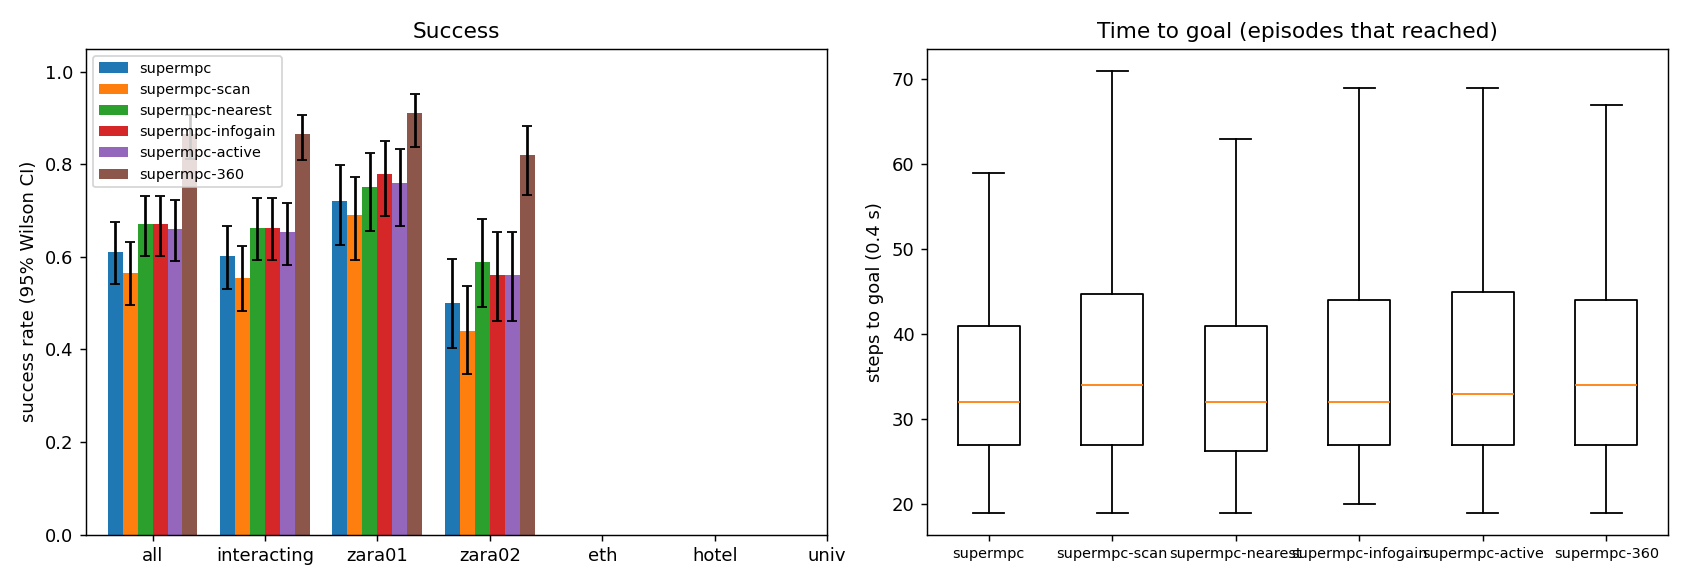

Source data for this figure (header and first rows):
scene, episode, frame, start_x, start_y, goal_x, goal_y, path_peds, surge, planner, success, reached, collisions, coll_tracked, coll_untracked, coll_stopped, steps, min_clearance, coverage, solve_ms, failures, slack_steps, unseen_slack_steps, coll_spawn
zara01, 0, 4981, -7.0, 13, 5.0, 13, 10, 0, supermpc, 1, 1, 0, 0, 0, 0, 25, 4.558, nan, 25.82, 0, 0, 5, 0
zara01, 0, 4981, -7.0, 13, 5.0, 13, 10, 0, supermpc-scan, 1, 1, 0, 0, 0, 0, 25, 4.536, nan, 26.94, 0, 0, 8, 0
zara01, 0, 4981, -7.0, 13, 5.0, 13, 10, 0, supermpc-360, 1, 1, 0, 0, 0, 0, 25, 4.584, nan, 25.6, 0, 0, 7, 0
zara01, 0, 4981, -7.0, 13, 5.0, 13, 10, 0, supermpc-nearest, 1, 1, 0, 0, 0, 0, 25, 4.558, nan, 26.7, 0, 0, 5, 0
zara01, 1, 4961, 5.0, 10.17, -7.0, 10.17, 6, 0, supermpc, 1, 1, 0, 0, 0, 0, 25, 0.8555, 0.3333, 30.03, 0, 0, 3, 0
zara01, 1, 4961, 5.0, 10.17, -7.0, 10.17, 6, 0, supermpc-scan, 1, 1, 0, 0, 0, 0, 28, 0.5545, 0.381, 32.62, 0, 0, 8, 0
zara01, 2, 5951, 5.0, 10.42, -7.0, 10.42, 9, 0, supermpc, 0, 1, 1, 0, 1, 0, 24, -0.3095, 0.5392, 40.2, 0, 0, 8, 0
zara01, 2, 5951, 5.0, 10.42, -7.0, 10.42, 9, 0, supermpc-nearest, 1, 1, 0, 0, 0, 0, 21, 0.08419, 0.7333, 38.11, 0, 0, 2, 0
zara01, 2, 5951, 5.0, 10.42, -7.0, 10.42, 9, 0, supermpc-scan, 1, 1, 0, 0, 0, 0, 21, 0.2466, 0.6333, 43.42, 0, 0, 2, 0
zara01, 0, 4981, -7.0, 13, 5.0, 13, 10, 0, supermpc-infogain, 1, 1, 0, 0, 0, 0, 25, 4.57, nan, 68.05, 0, 0, 8, 0
zara01, 3, 7851, -7.0, 15.69, 5.0, 15.69, 5, 0, supermpc, 1, 1, 0, 0, 0, 0, 24, 1.988, 0.4118, 32.5, 0, 0, 4, 0
zara01, 0, 4981, -7.0, 13, 5.0, 13, 10, 0, supermpc-active, 1, 1, 0, 0, 0, 0, 25, 4.561, nan, 74.67, 0, 0, 6, 0
zara01, 3, 7851, -7.0, 15.69, 5.0, 15.69, 5, 0, supermpc-scan, 1, 1, 0, 0, 0, 0, 24, 2.114, 0.5625, 34.94, 0, 0, 4, 0
zara01, 2, 5951, 5.0, 10.42, -7.0, 10.42, 9, 0, supermpc-360, 1, 1, 0, 0, 0, 0, 25, 0.5717, 1.0, 52.35, 0, 1, 3, 0
zara01, 1, 4961, 5.0, 10.17, -7.0, 10.17, 6, 0, supermpc-active, 1, 1, 0, 0, 0, 0, 25, 0.8183, 0.6667, 79.77, 0, 3, 4, 0
zara01, 1, 4961, 5.0, 10.17, -7.0, 10.17, 6, 0, supermpc-360, 1, 1, 0, 0, 0, 0, 47, 0.06276, 0.9805, 46.22, 0, 11, 7, 0
zara01, 1, 4961, 5.0, 10.17, -7.0, 10.17, 6, 0, supermpc-infogain, 1, 1, 0, 0, 0, 0, 25, 0.817, 0.6111, 107.5, 0, 0, 4, 0
zara01, 3, 7851, -7.0, 15.69, 5.0, 15.69, 5, 0, supermpc-nearest, 1, 1, 0, 0, 0, 0, 24, 1.88, 0.4118, 35.37, 0, 0, 11, 0
zara01, 3, 7851, -7.0, 15.69, 5.0, 15.69, 5, 0, supermpc-360, 1, 1, 0, 0, 0, 0, 23, 2.022, 1.0, 31.96, 0, 0, 4, 0
zara01, 4, 7631, -7.0, 13.07, 5.0, 13.07, 6, 0, supermpc-nearest, 1, 1, 0, 0, 0, 0, 30, 1.257, 0.4917, 33.5, 0, 0, 10, 0
zara01, 2, 5951, 5.0, 10.42, -7.0, 10.42, 9, 0, supermpc-infogain, 1, 1, 0, 0, 0, 0, 25, 0.05516, 0.7167, 105.7, 0, 6, 6, 0
zara01, 4, 7631, -7.0, 13.07, 5.0, 13.07, 6, 0, supermpc-360, 1, 1, 0, 0, 0, 0, 29, 1.323, 0.8083, 31.2, 0, 0, 6, 0
zara01, 3, 7851, -7.0, 15.69, 5.0, 15.69, 5, 0, supermpc-infogain, 1, 1, 0, 0, 0, 0, 23, 2.047, 0.4375, 68.26, 0, 0, 4, 0
zara01, 5, 5831, 5.0, 11.65, -7.0, 11.65, 7, 0, supermpc, 0, 1, 1, 0, 1, 0, 27, -0.3959, 0.1389, 37.69, 0, 6, 16, 0
zara01, 1, 4961, 5.0, 10.17, -7.0, 10.17, 6, 0, supermpc-nearest, 0, 1, 3, 2, 1, 0, 71, -0.3604, 0.7349, 67.63, 0, 23, 41, 0
zara01, 4, 7631, -7.0, 13.07, 5.0, 13.07, 6, 0, supermpc-scan, 0, 1, 3, 3, 1, 0, 58, -0.1465, 0.2917, 36.36, 0, 4, 37, 0
zara01, 3, 7851, -7.0, 15.69, 5.0, 15.69, 5, 0, supermpc-active, 1, 1, 0, 0, 0, 0, 23, 2.08, 0.4375, 89.77, 0, 0, 5, 0
zara01, 5, 5831, 5.0, 11.65, -7.0, 11.65, 7, 0, supermpc-scan, 1, 1, 0, 0, 0, 0, 34, 0.003413, 0.25, 52.53, 0, 1, 12, 0
zara01, 5, 5831, 5.0, 11.65, -7.0, 11.65, 7, 0, supermpc-nearest, 0, 1, 2, 2, 0, 0, 28, -0.1798, 0.4474, 38.6, 0, 10, 11, 0
zara01, 4, 7631, -7.0, 13.07, 5.0, 13.07, 6, 0, supermpc-active, 1, 1, 0, 0, 0, 0, 29, 1.231, 0.225, 72.22, 0, 0, 7, 0
zara01, 6, 5751, -7.0, 14.02, 5.0, 14.02, 5, 0, supermpc, 1, 1, 0, 0, 0, 0, 23, 0.6754, 0.0, 27.66, 0, 0, 4, 0
zara01, 4, 7631, -7.0, 13.07, 5.0, 13.07, 6, 0, supermpc-infogain, 1, 1, 0, 0, 0, 0, 29, 1.197, 0.225, 77.98, 0, 0, 6, 0
zara01, 6, 5751, -7.0, 14.02, 5.0, 14.02, 5, 0, supermpc-nearest, 1, 1, 0, 0, 0, 0, 23, 0.6754, 0.0, 26.78, 0, 0, 4, 0
zara01, 6, 5751, -7.0, 14.02, 5.0, 14.02, 5, 0, supermpc-scan, 1, 1, 0, 0, 0, 0, 27, 1.231, 0.2667, 27.78, 0, 0, 6, 0
zara01, 4, 7631, -7.0, 13.07, 5.0, 13.07, 6, 0, supermpc, 0, 0, 2, 0, 2, 0, 90, -0.1234, 0.2191, 37.29, 0, 1, 87, 0
zara01, 6, 5751, -7.0, 14.02, 5.0, 14.02, 5, 0, supermpc-360, 1, 1, 0, 0, 0, 0, 26, 0.908, 1.0, 28.21, 0, 0, 4, 0
zara01, 5, 5831, 5.0, 11.65, -7.0, 11.65, 7, 0, supermpc-active, 0, 1, 2, 1, 1, 0, 27, -0.1482, 0.08333, 73.17, 0, 4, 6, 0
zara01, 5, 5831, 5.0, 11.65, -7.0, 11.65, 7, 0, supermpc-360, 1, 1, 0, 0, 0, 0, 54, 0.5307, 0.9875, 38.92, 0, 8, 14, 0
zara01, 7, 7341, -7.0, 14.9, 5.0, 14.9, 6, 0, supermpc-scan, 0, 1, 1, 1, 0, 0, 32, -0.1952, 0.3894, 47.83, 0, 5, 11, 0
zara01, 7, 7341, -7.0, 14.9, 5.0, 14.9, 6, 0, supermpc, 0, 1, 2, 0, 2, 0, 36, -0.3651, 0.05321, 45.65, 0, 1, 13, 0
zara01, 6, 5751, -7.0, 14.02, 5.0, 14.02, 5, 0, supermpc-infogain, 1, 1, 0, 0, 0, 0, 23, 0.9809, 0.25, 82.35, 0, 3, 8, 0
zara01, 7, 7341, -7.0, 14.9, 5.0, 14.9, 6, 0, supermpc-nearest, 0, 1, 2, 0, 2, 0, 39, -0.2576, 0.4054, 42.33, 0, 1, 19, 0
zara01, 8, 8041, -7.0, 11.23, 5.0, 11.23, 0, 0, supermpc, 1, 1, 0, 0, 0, 0, 26, 2.314, 0.0, 27.02, 0, 0, 5, 0
zara01, 6, 5751, -7.0, 14.02, 5.0, 14.02, 5, 0, supermpc-active, 1, 1, 0, 0, 0, 0, 23, 0.6976, 0.0, 69.54, 0, 0, 7, 0
zara01, 5, 5831, 5.0, 11.65, -7.0, 11.65, 7, 0, supermpc-infogain, 0, 1, 1, 1, 0, 0, 35, -0.1178, 0.9457, 104.3, 0, 7, 9, 0
zara01, 7, 7341, -7.0, 14.9, 5.0, 14.9, 6, 0, supermpc-360, 1, 1, 0, 0, 0, 0, 37, 0.3247, 0.96, 40.12, 0, 6, 7, 0
zara01, 8, 8041, -7.0, 11.23, 5.0, 11.23, 0, 0, supermpc-scan, 1, 1, 0, 0, 0, 0, 26, 2.314, 0.6667, 27.76, 0, 1, 6, 0
zara01, 8, 8041, -7.0, 11.23, 5.0, 11.23, 0, 0, supermpc-nearest, 1, 1, 0, 0, 0, 0, 26, 2.314, 0.0, 26.76, 0, 0, 5, 0
zara01, 8, 8041, -7.0, 11.23, 5.0, 11.23, 0, 0, supermpc-360, 1, 1, 0, 0, 0, 0, 27, 2.314, 0.8333, 28.68, 0, 1, 5, 0
zara01, 9, 8041, 5.0, 12.9, -7.0, 12.9, 1, 0, supermpc, 1, 1, 0, 0, 0, 0, 26, 5.457, nan, 29.22, 0, 0, 6, 0
zara01, 2, 5951, 5.0, 10.42, -7.0, 10.42, 9, 0, supermpc-active, 0, 1, 2, 2, 0, 0, 64, -0.1673, 0.6974, 137.2, 0, 16, 26, 0
zara01, 9, 8041, 5.0, 12.9, -7.0, 12.9, 1, 0, supermpc-scan, 1, 1, 0, 0, 0, 0, 26, 5.452, nan, 27.89, 0, 0, 8, 0
zara01, 9, 8041, 5.0, 12.9, -7.0, 12.9, 1, 0, supermpc-nearest, 1, 1, 0, 0, 0, 0, 26, 5.457, nan, 27.88, 0, 0, 6, 0
zara01, 9, 8041, 5.0, 12.9, -7.0, 12.9, 1, 0, supermpc-360, 1, 1, 0, 0, 0, 0, 26, 5.447, nan, 28.47, 0, 0, 6, 0
zara01, 10, 7851, -7.0, 11.41, 5.0, 11.41, 4, 0, supermpc, 1, 1, 0, 0, 0, 0, 33, 1.852, 0.2083, 29.58, 0, 0, 8, 0
zara01, 8, 8041, -7.0, 11.23, 5.0, 11.23, 0, 0, supermpc-active, 1, 1, 0, 0, 0, 0, 26, 2.314, 0.0, 61.86, 0, 0, 7, 0
zara01, 8, 8041, -7.0, 11.23, 5.0, 11.23, 0, 0, supermpc-infogain, 1, 1, 0, 0, 0, 0, 26, 2.314, 0.0, 67.52, 0, 0, 5, 0
zara01, 10, 7851, -7.0, 11.41, 5.0, 11.41, 4, 0, supermpc-scan, 1, 1, 0, 0, 0, 0, 32, 0.4042, 0.2639, 39.57, 0, 4, 8, 0
zara01, 10, 7851, -7.0, 11.41, 5.0, 11.41, 4, 0, supermpc-nearest, 1, 1, 0, 0, 0, 0, 31, 1.255, 0.8571, 32.65, 0, 0, 10, 0
zara01, 10, 7851, -7.0, 11.41, 5.0, 11.41, 4, 0, supermpc-360, 1, 1, 0, 0, 0, 0, 31, 1.224, 0.8929, 31.04, 0, 0, 5, 0
... 1,140 more rows
